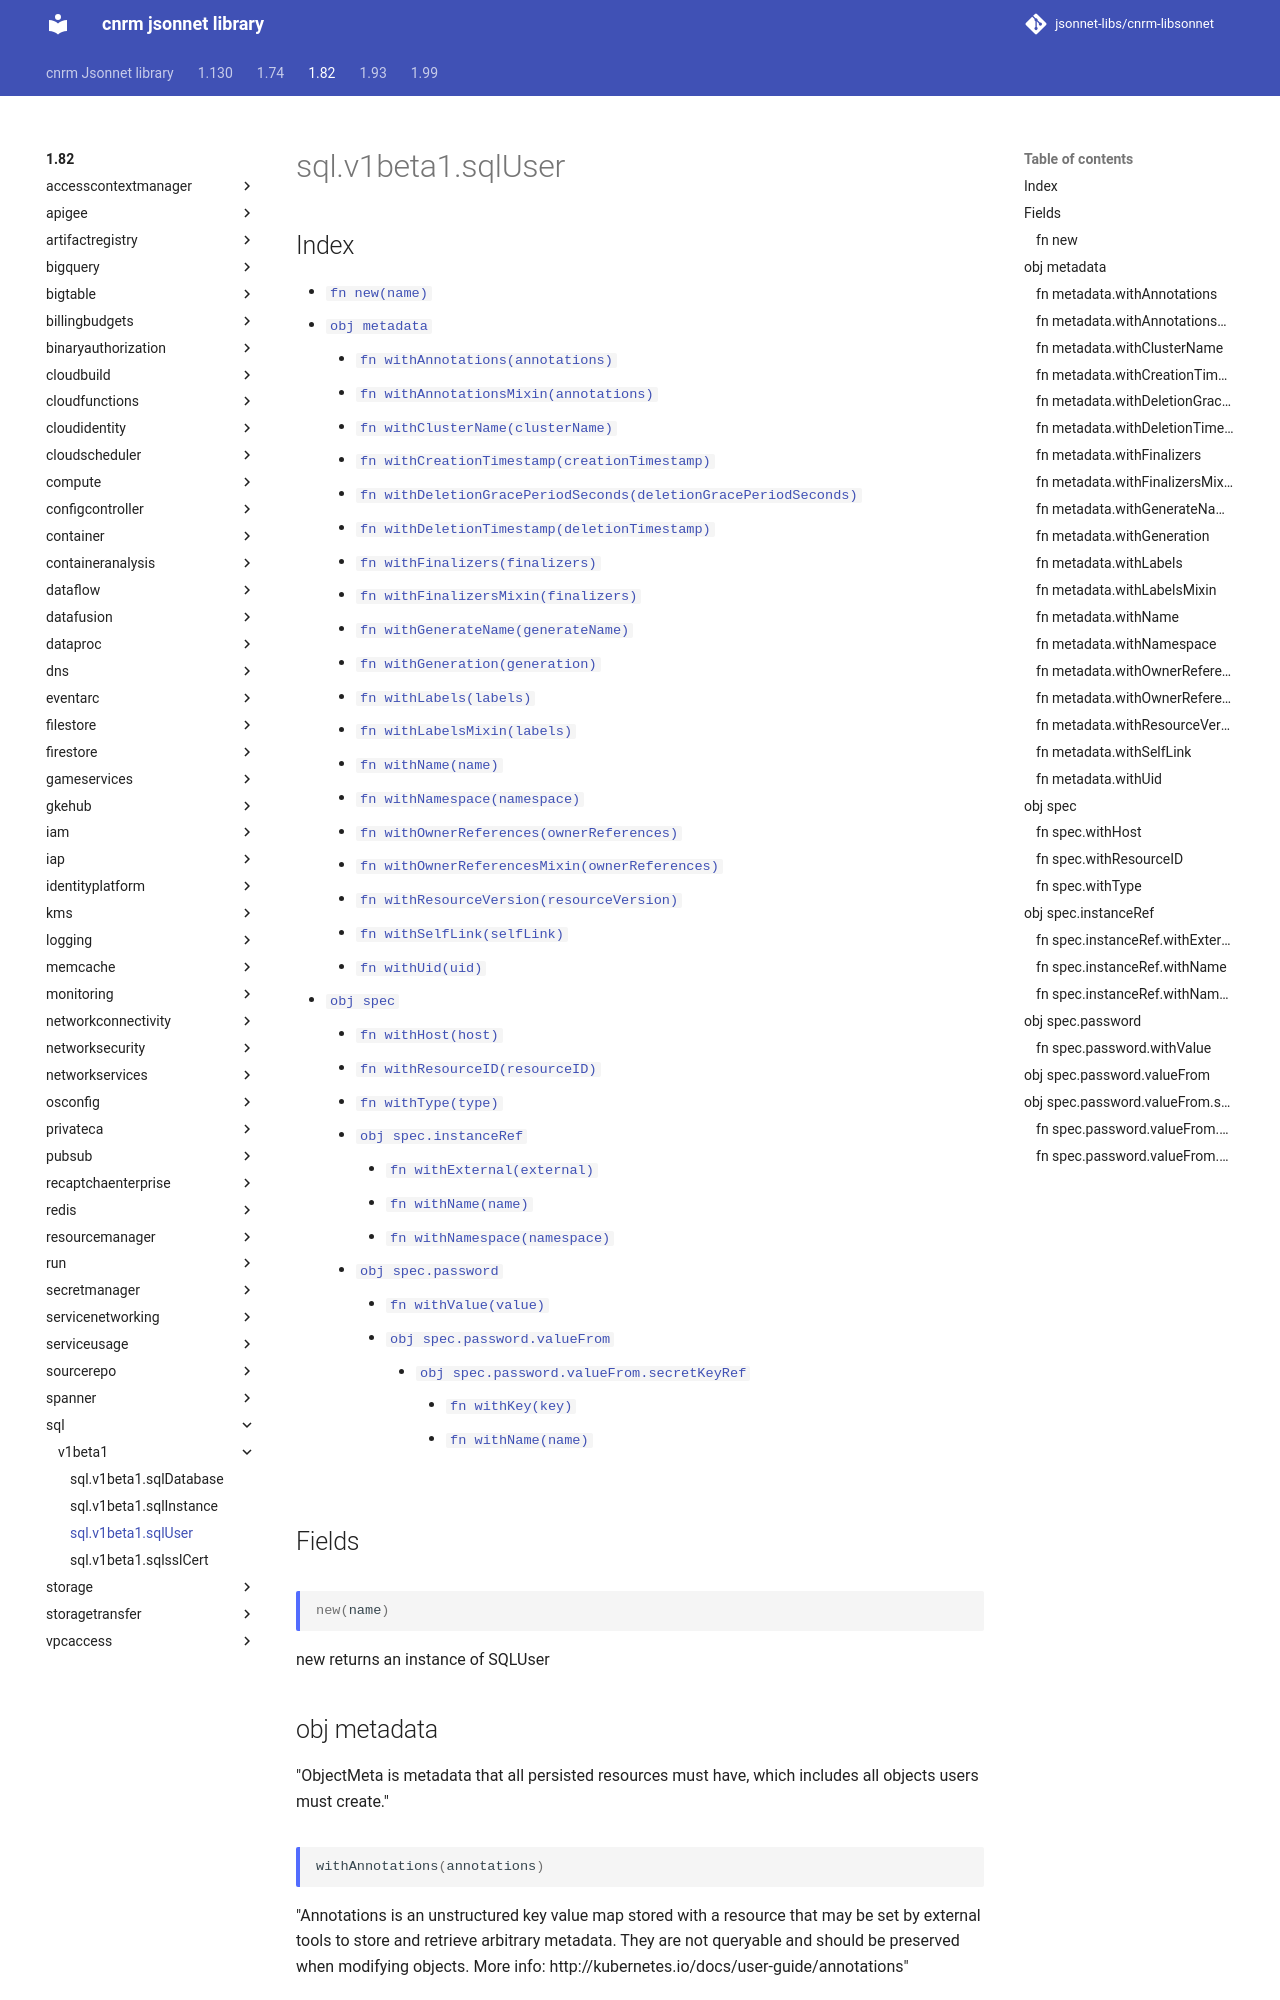

repository: jsonnet-libs/cnrm-libsonnet · page: 1.82/sql/v1beta1/sqlUser/index.html · generator: mkdocs

---
permalink: /1.82/sql/v1beta1/sqlUser/
---

# sql.v1beta1.sqlUser



## Index

* [`fn new(name)`](#fn-new)
* [`obj metadata`](#obj-metadata)
  * [`fn withAnnotations(annotations)`](#fn-metadatawithannotations)
  * [`fn withAnnotationsMixin(annotations)`](#fn-metadatawithannotationsmixin)
  * [`fn withClusterName(clusterName)`](#fn-metadatawithclustername)
  * [`fn withCreationTimestamp(creationTimestamp)`](#fn-metadatawithcreationtimestamp)
  * [`fn withDeletionGracePeriodSeconds(deletionGracePeriodSeconds)`](#fn-metadatawithdeletiongraceperiodseconds)
  * [`fn withDeletionTimestamp(deletionTimestamp)`](#fn-metadatawithdeletiontimestamp)
  * [`fn withFinalizers(finalizers)`](#fn-metadatawithfinalizers)
  * [`fn withFinalizersMixin(finalizers)`](#fn-metadatawithfinalizersmixin)
  * [`fn withGenerateName(generateName)`](#fn-metadatawithgeneratename)
  * [`fn withGeneration(generation)`](#fn-metadatawithgeneration)
  * [`fn withLabels(labels)`](#fn-metadatawithlabels)
  * [`fn withLabelsMixin(labels)`](#fn-metadatawithlabelsmixin)
  * [`fn withName(name)`](#fn-metadatawithname)
  * [`fn withNamespace(namespace)`](#fn-metadatawithnamespace)
  * [`fn withOwnerReferences(ownerReferences)`](#fn-metadatawithownerreferences)
  * [`fn withOwnerReferencesMixin(ownerReferences)`](#fn-metadatawithownerreferencesmixin)
  * [`fn withResourceVersion(resourceVersion)`](#fn-metadatawithresourceversion)
  * [`fn withSelfLink(selfLink)`](#fn-metadatawithselflink)
  * [`fn withUid(uid)`](#fn-metadatawithuid)
* [`obj spec`](#obj-spec)
  * [`fn withHost(host)`](#fn-specwithhost)
  * [`fn withResourceID(resourceID)`](#fn-specwithresourceid)
  * [`fn withType(type)`](#fn-specwithtype)
  * [`obj spec.instanceRef`](#obj-specinstanceref)
    * [`fn withExternal(external)`](#fn-specinstancerefwithexternal)
    * [`fn withName(name)`](#fn-specinstancerefwithname)
    * [`fn withNamespace(namespace)`](#fn-specinstancerefwithnamespace)
  * [`obj spec.password`](#obj-specpassword)
    * [`fn withValue(value)`](#fn-specpasswordwithvalue)
    * [`obj spec.password.valueFrom`](#obj-specpasswordvaluefrom)
      * [`obj spec.password.valueFrom.secretKeyRef`](#obj-specpasswordvaluefromsecretkeyref)
        * [`fn withKey(key)`](#fn-specpasswordvaluefromsecretkeyrefwithkey)
        * [`fn withName(name)`](#fn-specpasswordvaluefromsecretkeyrefwithname)

## Fields

### fn new

```ts
new(name)
```

new returns an instance of SQLUser

## obj metadata

"ObjectMeta is metadata that all persisted resources must have, which includes all objects users must create."

### fn metadata.withAnnotations

```ts
withAnnotations(annotations)
```

"Annotations is an unstructured key value map stored with a resource that may be set by external tools to store and retrieve arbitrary metadata. They are not queryable and should be preserved when modifying objects. More info: http://kubernetes.io/docs/user-guide/annotations"
